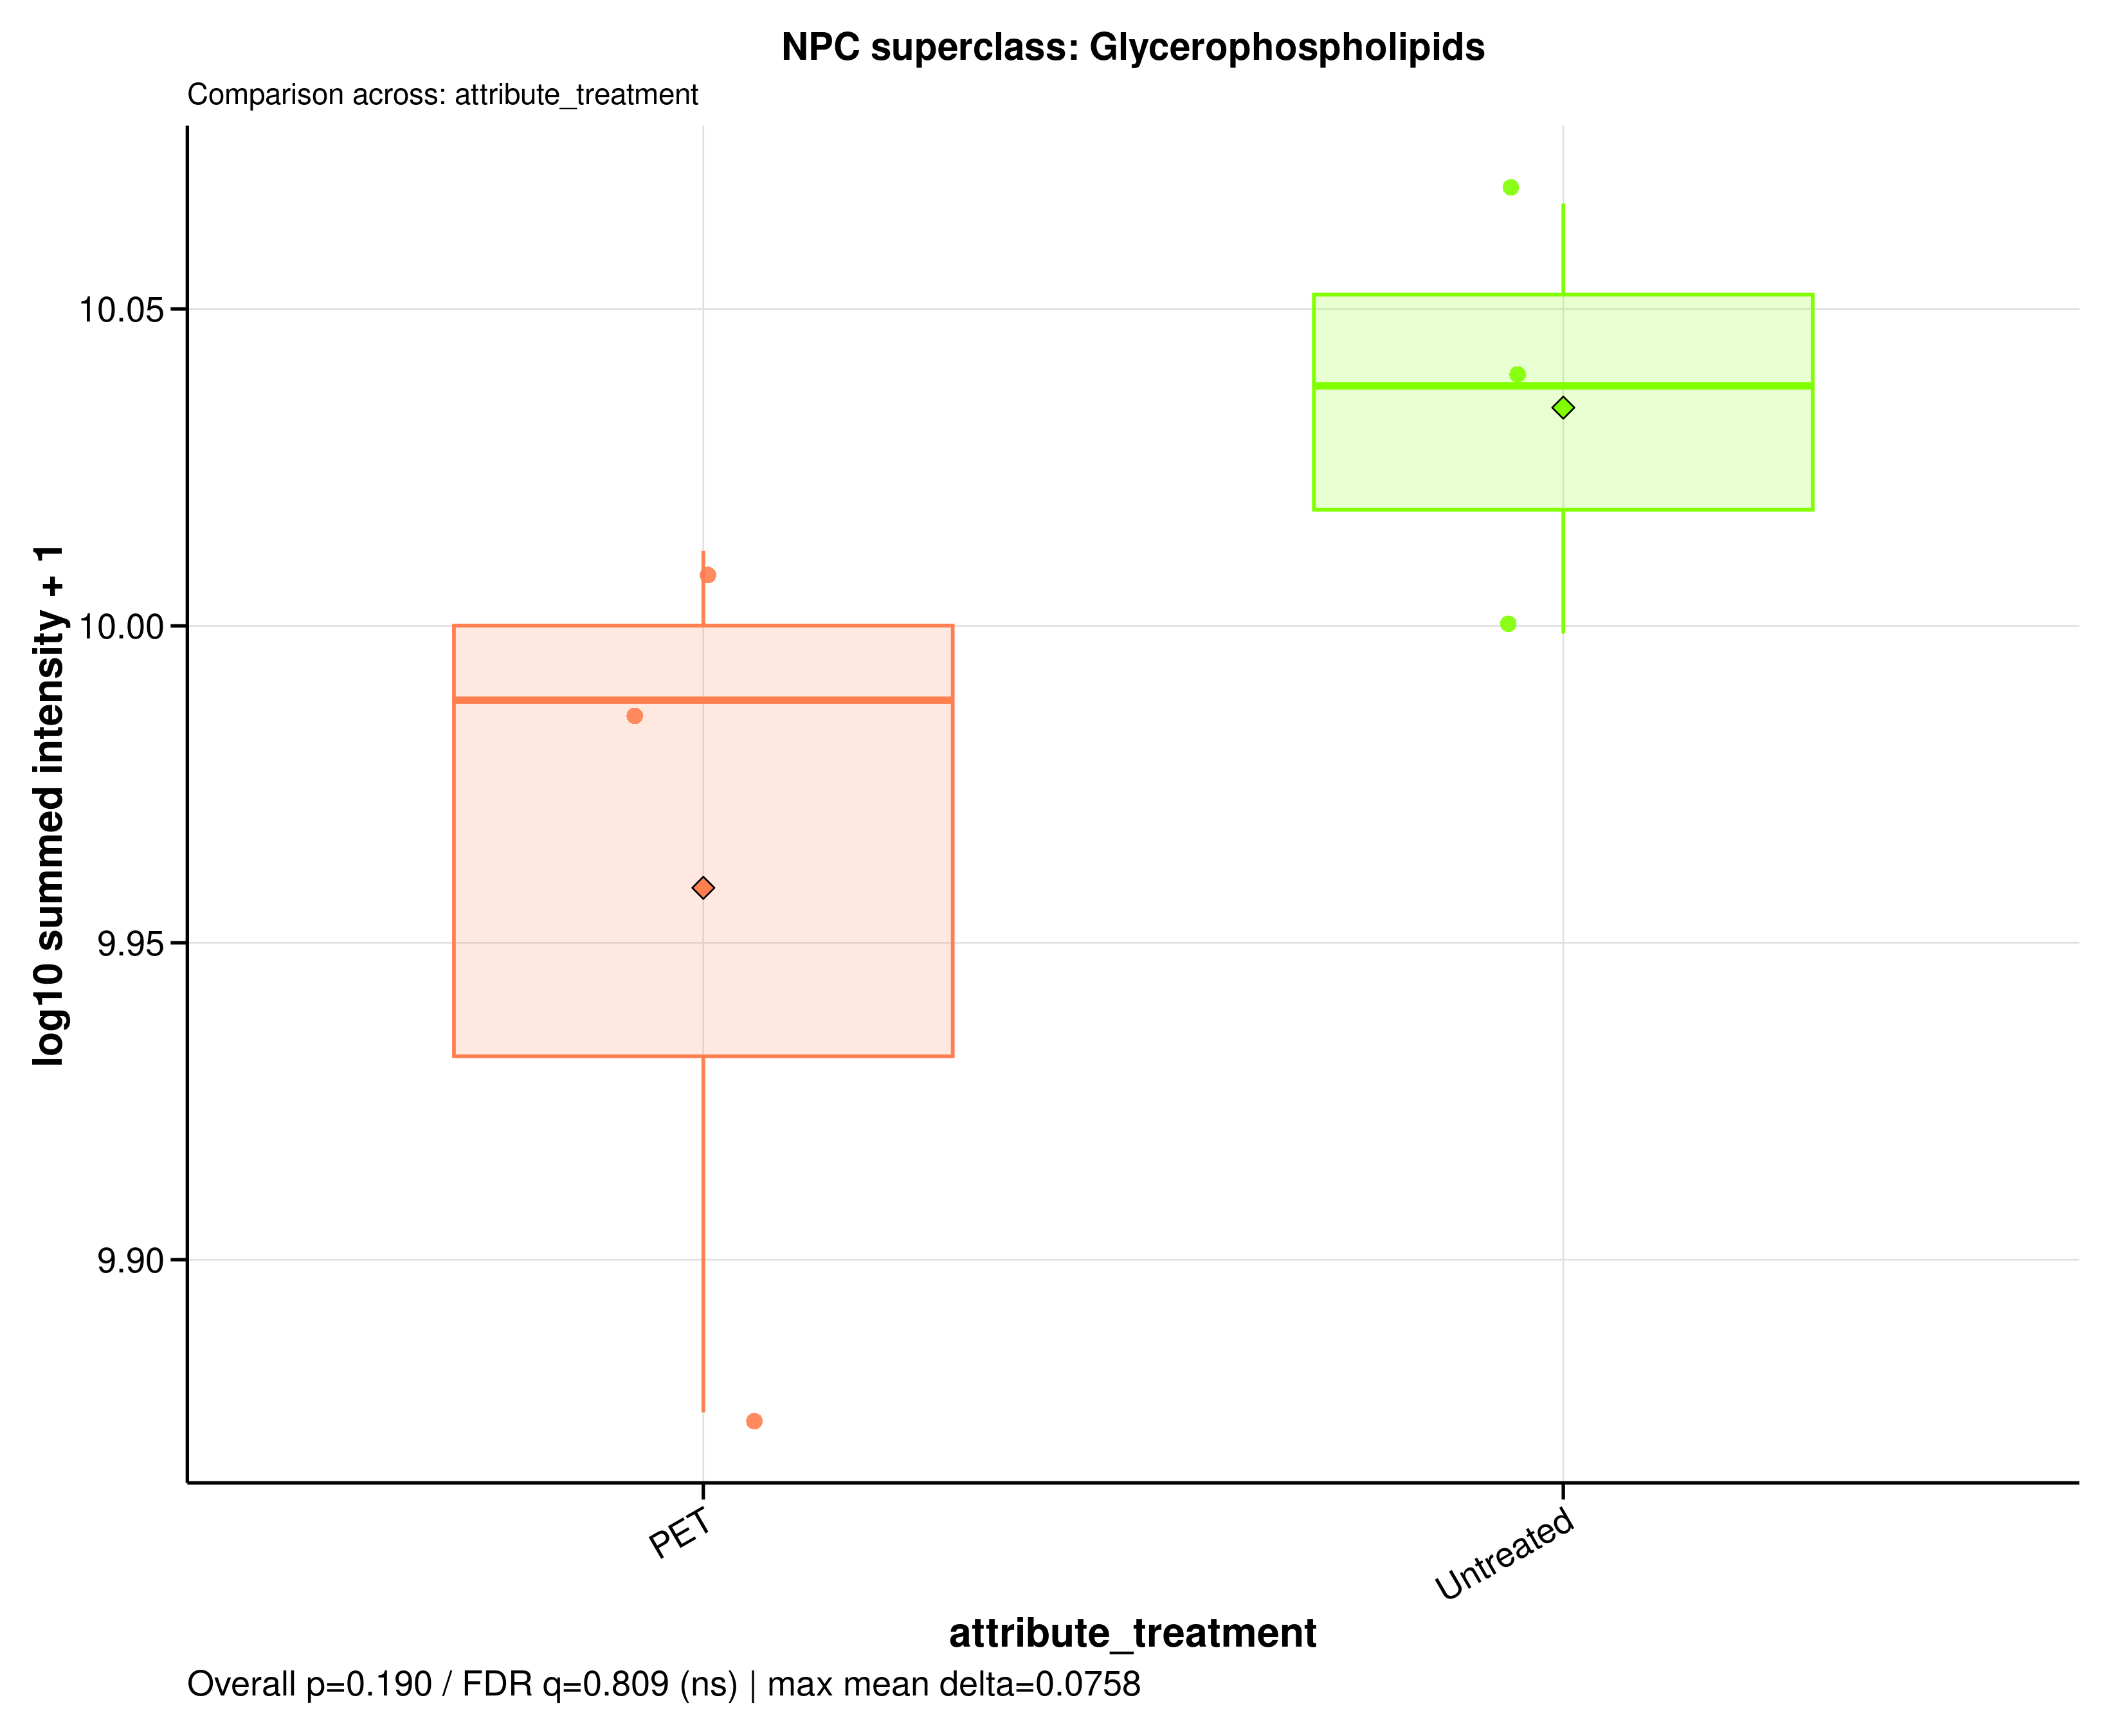

Source data for this figure (header and first rows):
sample_id	group	data_source	npc_level	npc_term	npc_label	npc_plot_label	npc_pathway	npc_superclass	npc_class	n_features	summed_intensity	plot_intensity	npc_overall_test	npc_overall_p_value	npc_overall_q_value	npc_overall_significance	npc_max_mean_difference	npc_max_median_difference
A549_110626_PET100	PET	raw	superclass	Glycerophospholipids	NPC superclass: Glycerophospholipids	Glycerophospholipids	Fatty acids	Glycerophospholipids	Glycerophosphates | Glycerophosphocholin…	192	7514813072	9.876	wilcoxon_rank_sum	0.1904	0.8093	ns	0.07577	0.04962
A549_110626_untreated	Untreated	raw	superclass	Glycerophospholipids	NPC superclass: Glycerophospholipids	Glycerophospholipids	Fatty acids	Glycerophospholipids	Glycerophosphates | Glycerophosphocholin…	192	10911532588	10.04	wilcoxon_rank_sum	0.1904	0.8093	ns	0.07577	0.04962
A549_180626_PET100	PET	raw	superclass	Glycerophospholipids	NPC superclass: Glycerophospholipids	Glycerophospholipids	Fatty acids	Glycerophospholipids	Glycerophosphates | Glycerophosphocholin…	192	10276311794	10.01	wilcoxon_rank_sum	0.1904	0.8093	ns	0.07577	0.04962
A549_180626_untreated	Untreated	raw	superclass	Glycerophospholipids	NPC superclass: Glycerophospholipids	Glycerophospholipids	Fatty acids	Glycerophospholipids	Glycerophosphates | Glycerophosphocholin…	192	11658648448	10.07	wilcoxon_rank_sum	0.1904	0.8093	ns	0.07577	0.04962
A549_210626_PET100	PET	raw	superclass	Glycerophospholipids	NPC superclass: Glycerophospholipids	Glycerophospholipids	Fatty acids	Glycerophospholipids	Glycerophosphates | Glycerophosphocholin…	192	9733515216	9.988	wilcoxon_rank_sum	0.1904	0.8093	ns	0.07577	0.04962
A549_210626_untreated	Untreated	raw	superclass	Glycerophospholipids	NPC superclass: Glycerophospholipids	Glycerophospholipids	Fatty acids	Glycerophospholipids	Glycerophosphates | Glycerophosphocholin…	192	9972194363	9.999	wilcoxon_rank_sum	0.1904	0.8093	ns	0.07577	0.04962
